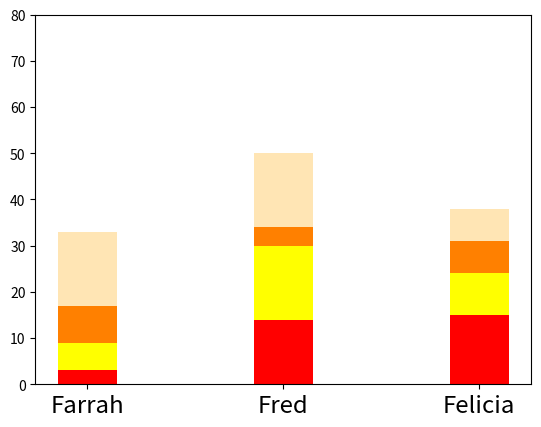

Write the Python code that produced this figure.
#!/usr/bin/env python3
import numpy as np
import matplotlib.pyplot as plt

np.random.seed(5)
fruit = np.random.randint(0, 20, (4, 3))

bars = np.arange(len(fruit[0]))
name = ["Farrah", "Fred", "Felicia"]
plt.bar(bars, fruit[0], width=0.3, color='red')
plt.bar(bars, fruit[1], width=0.3, bottom=np.array(fruit[0]), color='yellow')
plt.bar(bars, fruit[2], width=0.3, bottom=np.array(
    fruit[0])+np.array(fruit[1]), color='#ff8000')
plt.bar(bars, fruit[3], width=0.3, bottom=np.array(fruit[0]) +
        np.array(fruit[1])+np.array(fruit[2]), color='#ffe5b4')

plt.xticks(np.arange(len(name)), name, size="xx-large")
plt.yticks(np.arange(0, 90, 10))

plt.show()
